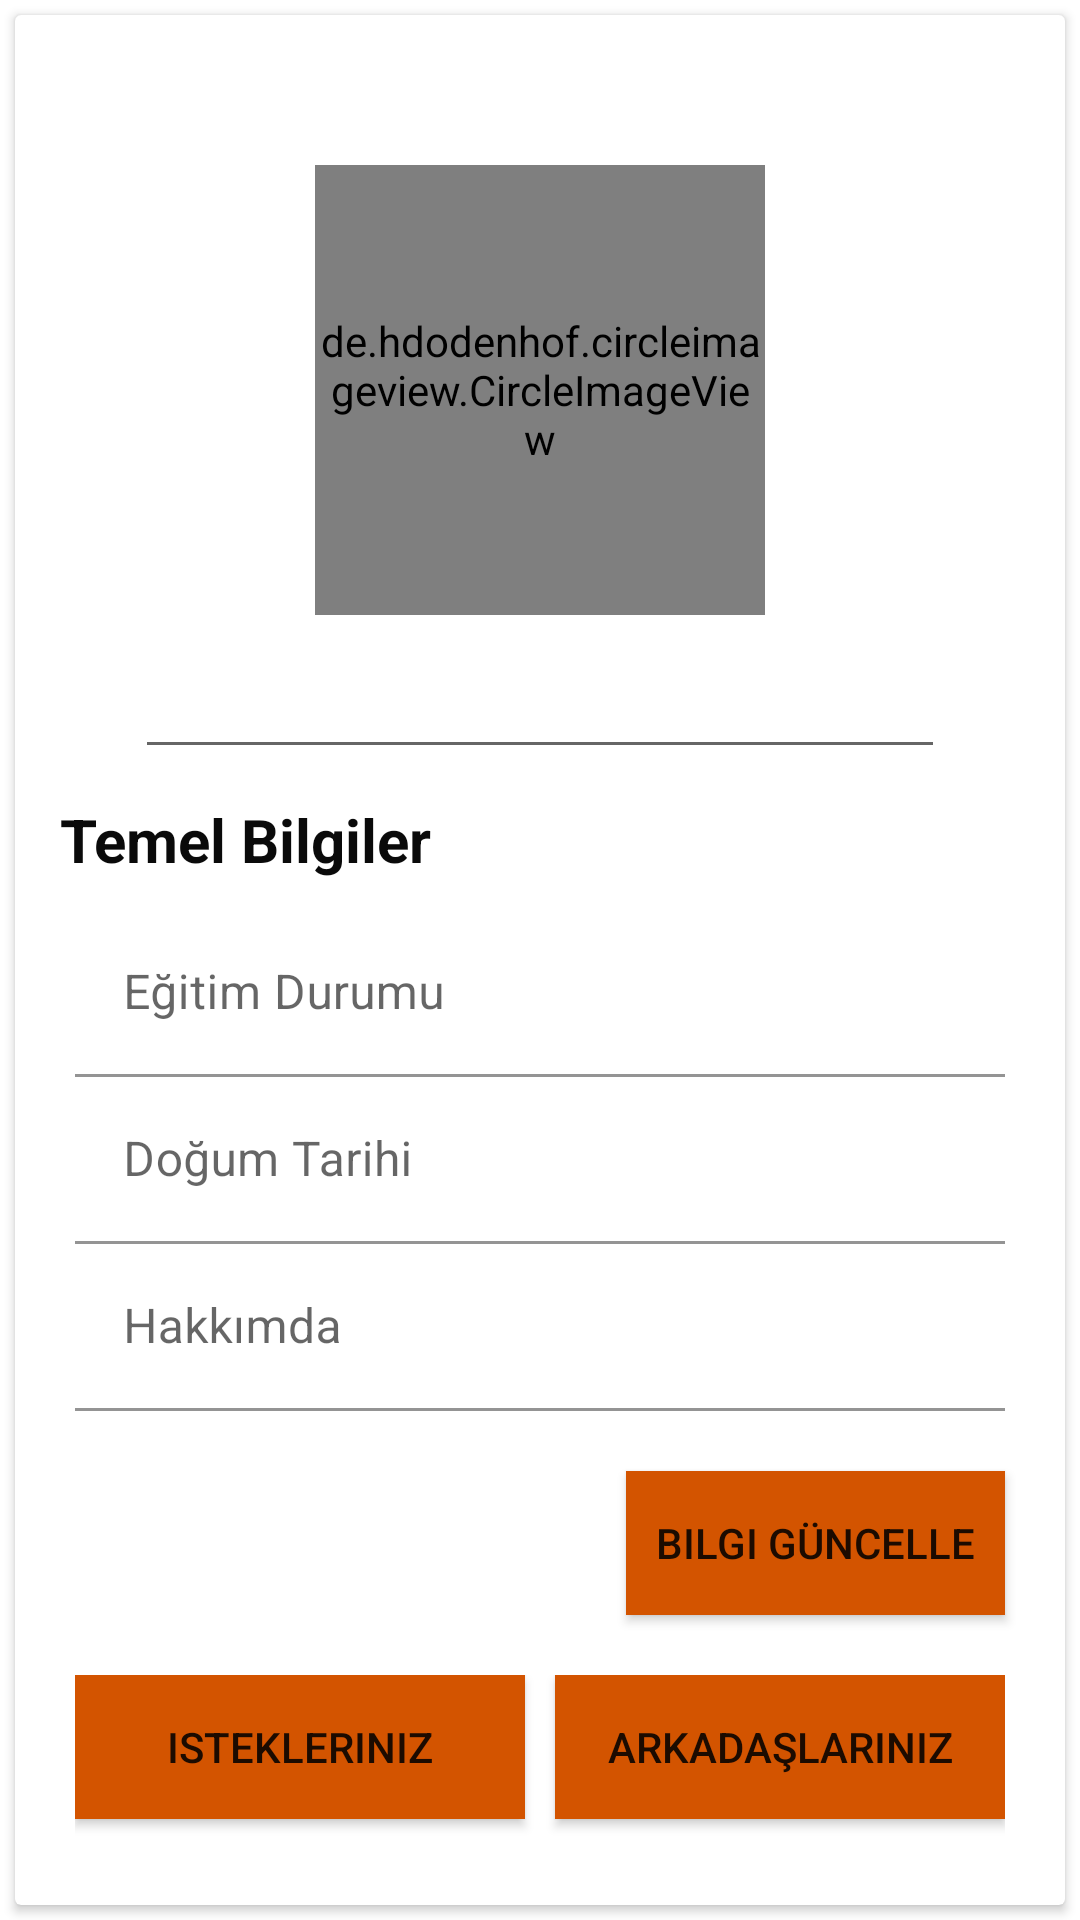

Reconstruct the res/layout file that produces this screen, plus the resources it refers to.
<!-- AndroidManifest.xml: application theme Theme.Sohbetlerim -->
<!-- res/layout/fragment_kullanici_profil.xml -->
<?xml version="1.0" encoding="utf-8"?>
<LinearLayout xmlns:android="http://schemas.android.com/apk/res/android"
    xmlns:tools="http://schemas.android.com/tools"
    android:layout_width="match_parent"
    android:orientation="vertical"
    android:layout_height="match_parent"
    tools:context=".Fragments.KullaniciProfilFragment">
    <androidx.cardview.widget.CardView
        android:id="@+id/card_view"
        android:layout_gravity="center"
        android:layout_above="@+id/nav_view"
        android:layout_margin="5dp"
        android:layout_width="match_parent"
        android:layout_height="match_parent">
        <LinearLayout
            android:layout_width="match_parent"
            android:layout_height="match_parent"
            android:orientation="vertical">

    <de.hdodenhof.circleimageview.CircleImageView
        xmlns:app="http://schemas.android.com/apk/res-auto"
        android:id="@+id/profile_image"
        android:layout_width="150dp"
        android:layout_gravity="center"
        android:layout_marginTop="50dp"
        android:layout_height="150dp"
        android:src="@drawable/defaultprofil"
        app:civ_border_width="2dp"
        app:civ_border_color="#d35400" />

    <EditText
        android:layout_width="match_parent"
        android:layout_marginLeft="40dp"
        android:id="@+id/kullaniciIsmi"
        android:enabled="true"
        android:layout_marginRight="40dp"
        android:layout_marginTop="10dp"
        android:textColor="#282830"
        android:layout_height="wrap_content"/>
    <TextView
        android:layout_width="match_parent"
        android:layout_height="wrap_content"
        android:textColor="#0A0A0A"
        android:text="Temel Bilgiler"
        android:textSize="20dp"
        android:textStyle="bold"
        android:layout_marginLeft="15dp"
        android:layout_marginTop="10dp" />
    <com.google.android.material.textfield.TextInputLayout
        android:layout_width="match_parent"
        android:layout_marginRight="20dp"
        android:layout_marginLeft="20dp"
        android:layout_marginTop="10dp"
        android:layout_height="wrap_content">

        <EditText
            android:id="@+id/input_egitim"
            android:layout_width="match_parent"
            android:layout_height="wrap_content"
            android:background="#f0"
            android:hint="Eğitim Durumu"/>

    </com.google.android.material.textfield.TextInputLayout>
    <com.google.android.material.textfield.TextInputLayout
        android:layout_width="match_parent"
        android:layout_marginRight="20dp"
        android:layout_marginLeft="20dp"
        android:layout_height="wrap_content">

        <EditText
            android:id="@+id/input_dogumTarih"
            android:layout_width="match_parent"
            android:layout_height="wrap_content"
            android:background="#f0"
            android:hint="Doğum Tarihi"/>
    </com.google.android.material.textfield.TextInputLayout>
    <com.google.android.material.textfield.TextInputLayout
        android:layout_width="match_parent"
        android:layout_marginRight="20dp"
        android:layout_marginLeft="20dp"
        android:layout_height="wrap_content">

        <EditText
            android:id="@+id/input_Hakkimda"
            android:layout_width="match_parent"
            android:layout_height="wrap_content"
            android:background="#f0"
            android:hint="Hakkımda"/>
    </com.google.android.material.textfield.TextInputLayout>
    <Button
        android:layout_width="wrap_content"
        android:layout_marginRight="20dp"
        android:layout_marginTop="20dp"
        android:background="#d35400"
        android:padding="10dp"
        android:layout_gravity="right"
        android:layout_height="wrap_content"
        android:id="@+id/bilgiGüncelleButon"
        android:text="Bilgi Güncelle"
        />
            <LinearLayout
                android:layout_width="match_parent"
                android:layout_height="wrap_content"
                android:layout_marginRight="20dp"
                android:layout_marginLeft="20dp"
                android:layout_marginTop="20dp"
                android:orientation="horizontal">
                <Button
                    android:layout_width="0dp"
                    android:layout_weight="1"
                    android:layout_marginTop="20dp"
                    android:background="#d35400"
                    android:padding="10dp"
                    android:layout_gravity="right"
                    android:layout_marginRight="5dp"
                    android:layout_height="wrap_content"
                    android:id="@+id/bilgiİstekButon"
                    android:text="Istekleriniz"
                    />
                <Button
                    android:layout_width="0dp"
                    android:layout_weight="1"
                    android:layout_marginTop="20dp"
                    android:background="#d35400"
                    android:padding="10dp"
                    android:layout_gravity="right"
                    android:layout_marginLeft="5dp"
                    android:layout_height="wrap_content"
                    android:id="@+id/bilgiArkadasButon"
                    android:text="Arkadaşlarınız"
                    />
            </LinearLayout>
</LinearLayout>

    </androidx.cardview.widget.CardView>
</LinearLayout>
<!-- resources referenced by this layout -->
<resources>
  <style name="Theme.Sohbetlerim" parent="Theme.MaterialComponents.DayNight.DarkActionBar">
          
          <item name="colorPrimary">@color/purple_500</item>
          <item name="colorPrimaryVariant">@color/purple_700</item>
          <item name="colorOnPrimary">@color/white</item>
          
          <item name="colorSecondary">@color/teal_200</item>
          <item name="colorSecondaryVariant">@color/teal_700</item>
          <item name="colorOnSecondary">@color/black</item>
          
          <item name="android:statusBarColor" tools:targetApi="l">?attr/colorPrimaryVariant</item>
          
      </style>
  <!-- not gathered from this repository: default colours our renderer supplied (Android Studio template values) -->
  <color name="purple_500">#FF6200EE</color>
  <color name="purple_700">#FF3700B3</color>
  <color name="teal_200">#FF03DAC5</color>
  <color name="teal_700">#FF018786</color>
  <color name="black">#FF000000</color>
  <color name="white">#FFFFFFFF</color>
</resources>
